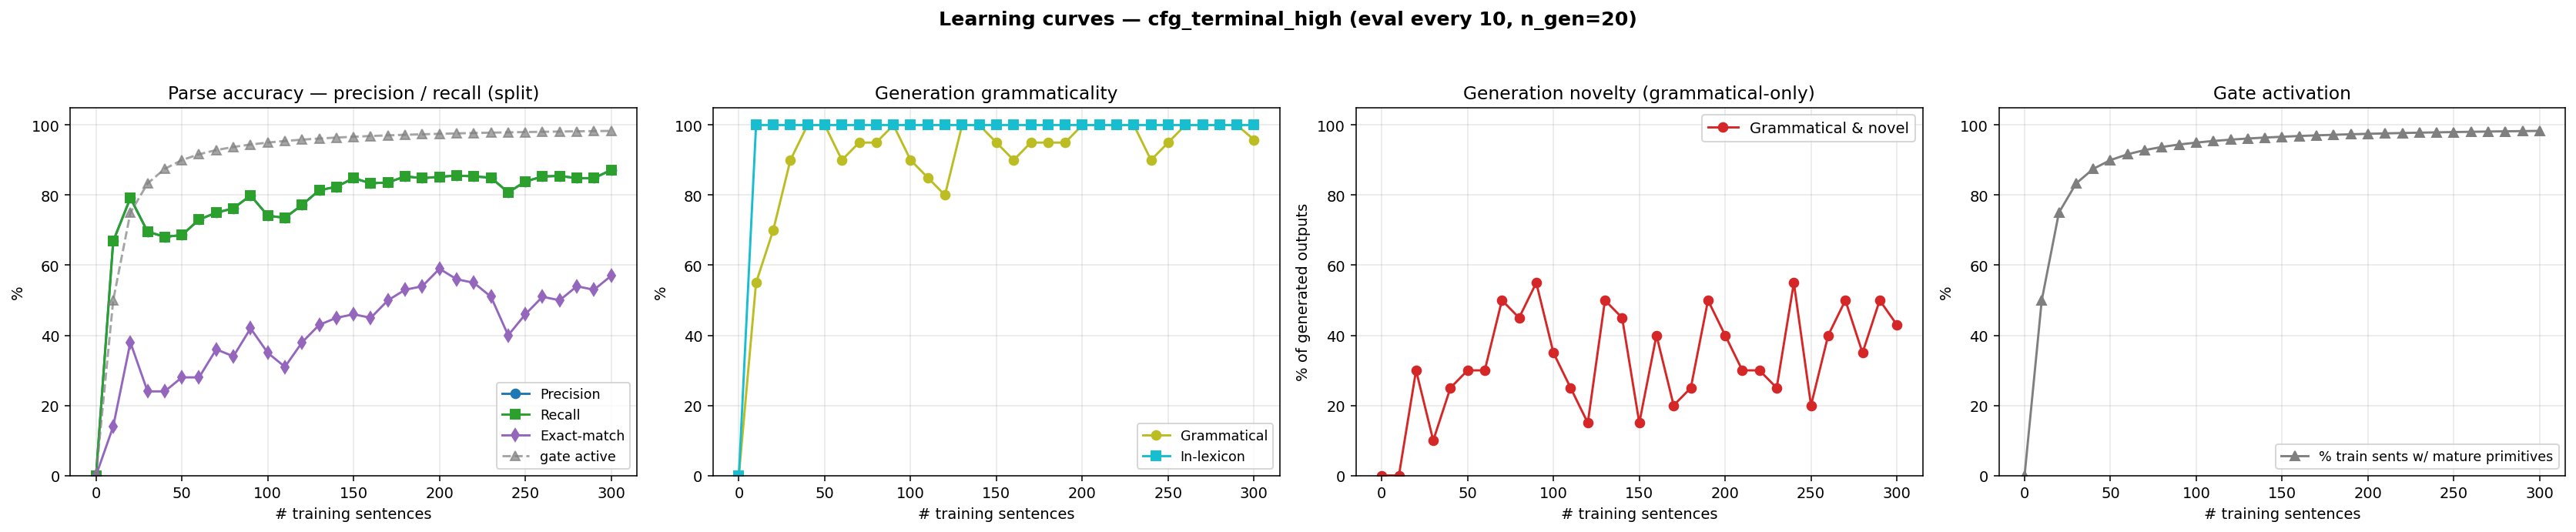

The table this chart was drawn from, first rows:
n_trained, parse_F1, parse_P, parse_R, parse_EM, gen_gram, gen_novel, gen_lex, gen_gram_novel, p_parse_legal, gen_n, prim_active_frac
0, 0.0000, 0.0000, 0.0000, 0.0000, 0.0000, 0.0000, 0.0000, 0.0000, 0.0000, 0, 0.0000
10, 0.6687, 0.6687, 0.6687, 0.1400, 0.5500, 0.4500, 1, 0.0000, 1, 20, 0.5000
20, 0.7919, 0.7919, 0.7919, 0.3800, 0.7000, 0.6000, 1, 0.3000, 1, 20, 0.7500
30, 0.6958, 0.6958, 0.6958, 0.2400, 0.9000, 0.2000, 1, 0.1000, 1, 20, 0.8333
40, 0.6810, 0.6810, 0.6810, 0.2400, 1, 0.2500, 1, 0.2500, 1, 20, 0.8750
50, 0.6860, 0.6860, 0.6860, 0.2800, 1, 0.3000, 1, 0.3000, 1, 20, 0.9000
60, 0.7303, 0.7303, 0.7303, 0.2800, 0.9000, 0.4000, 1, 0.3000, 1, 20, 0.9167
70, 0.7500, 0.7500, 0.7500, 0.3600, 0.9500, 0.5500, 1, 0.5000, 1, 20, 0.9286
80, 0.7623, 0.7623, 0.7623, 0.3400, 0.9500, 0.5000, 1, 0.4500, 1, 20, 0.9375
90, 0.7993, 0.7993, 0.7993, 0.4200, 1, 0.5500, 1, 0.5500, 1, 20, 0.9444
100, 0.7414, 0.7414, 0.7414, 0.3500, 0.9000, 0.4500, 1, 0.3500, 1, 20, 0.9500
110, 0.7352, 0.7352, 0.7352, 0.3100, 0.8500, 0.4000, 1, 0.2500, 1, 20, 0.9545
120, 0.7722, 0.7722, 0.7722, 0.3800, 0.8000, 0.3500, 1, 0.1500, 1, 20, 0.9583
130, 0.8140, 0.8140, 0.8140, 0.4300, 1, 0.5000, 1, 0.5000, 1, 20, 0.9615
140, 0.8239, 0.8239, 0.8239, 0.4500, 1, 0.4500, 1, 0.4500, 1, 20, 0.9643
150, 0.8485, 0.8485, 0.8485, 0.4600, 0.9500, 0.2000, 1, 0.1500, 1, 20, 0.9667
160, 0.8337, 0.8337, 0.8337, 0.4500, 0.9000, 0.5000, 1, 0.4000, 1, 20, 0.9688
170, 0.8362, 0.8362, 0.8362, 0.5000, 0.9500, 0.2500, 1, 0.2000, 1, 20, 0.9706
180, 0.8534, 0.8534, 0.8534, 0.5300, 0.9500, 0.3000, 1, 0.2500, 1, 20, 0.9722
190, 0.8485, 0.8485, 0.8485, 0.5400, 0.9500, 0.5500, 1, 0.5000, 1, 20, 0.9737
200, 0.8522, 0.8522, 0.8522, 0.5900, 1, 0.4000, 1, 0.4000, 1, 20, 0.9750
210, 0.8559, 0.8559, 0.8559, 0.5600, 1, 0.3000, 1, 0.3000, 1, 20, 0.9762
220, 0.8534, 0.8534, 0.8534, 0.5500, 1, 0.3000, 1, 0.3000, 1, 20, 0.9773
230, 0.8498, 0.8498, 0.8498, 0.5100, 1, 0.2500, 1, 0.2500, 1, 20, 0.9783
240, 0.8079, 0.8079, 0.8079, 0.4000, 0.9000, 0.6500, 1, 0.5500, 1, 20, 0.9792
250, 0.8387, 0.8387, 0.8387, 0.4600, 0.9500, 0.2500, 1, 0.2000, 1, 20, 0.9800
260, 0.8534, 0.8534, 0.8534, 0.5100, 1, 0.4000, 1, 0.4000, 1, 20, 0.9808
270, 0.8547, 0.8547, 0.8547, 0.5000, 1, 0.5000, 1, 0.5000, 1, 20, 0.9815
280, 0.8485, 0.8485, 0.8485, 0.5400, 1, 0.3500, 1, 0.3500, 1, 20, 0.9821
290, 0.8485, 0.8485, 0.8485, 0.5300, 1, 0.5000, 1, 0.5000, 1, 20, 0.9828
300, 0.8719, 0.8719, 0.8719, 0.5700, 0.9580, 0.4720, 1, 0.4300, 1, 500, 0.9833
